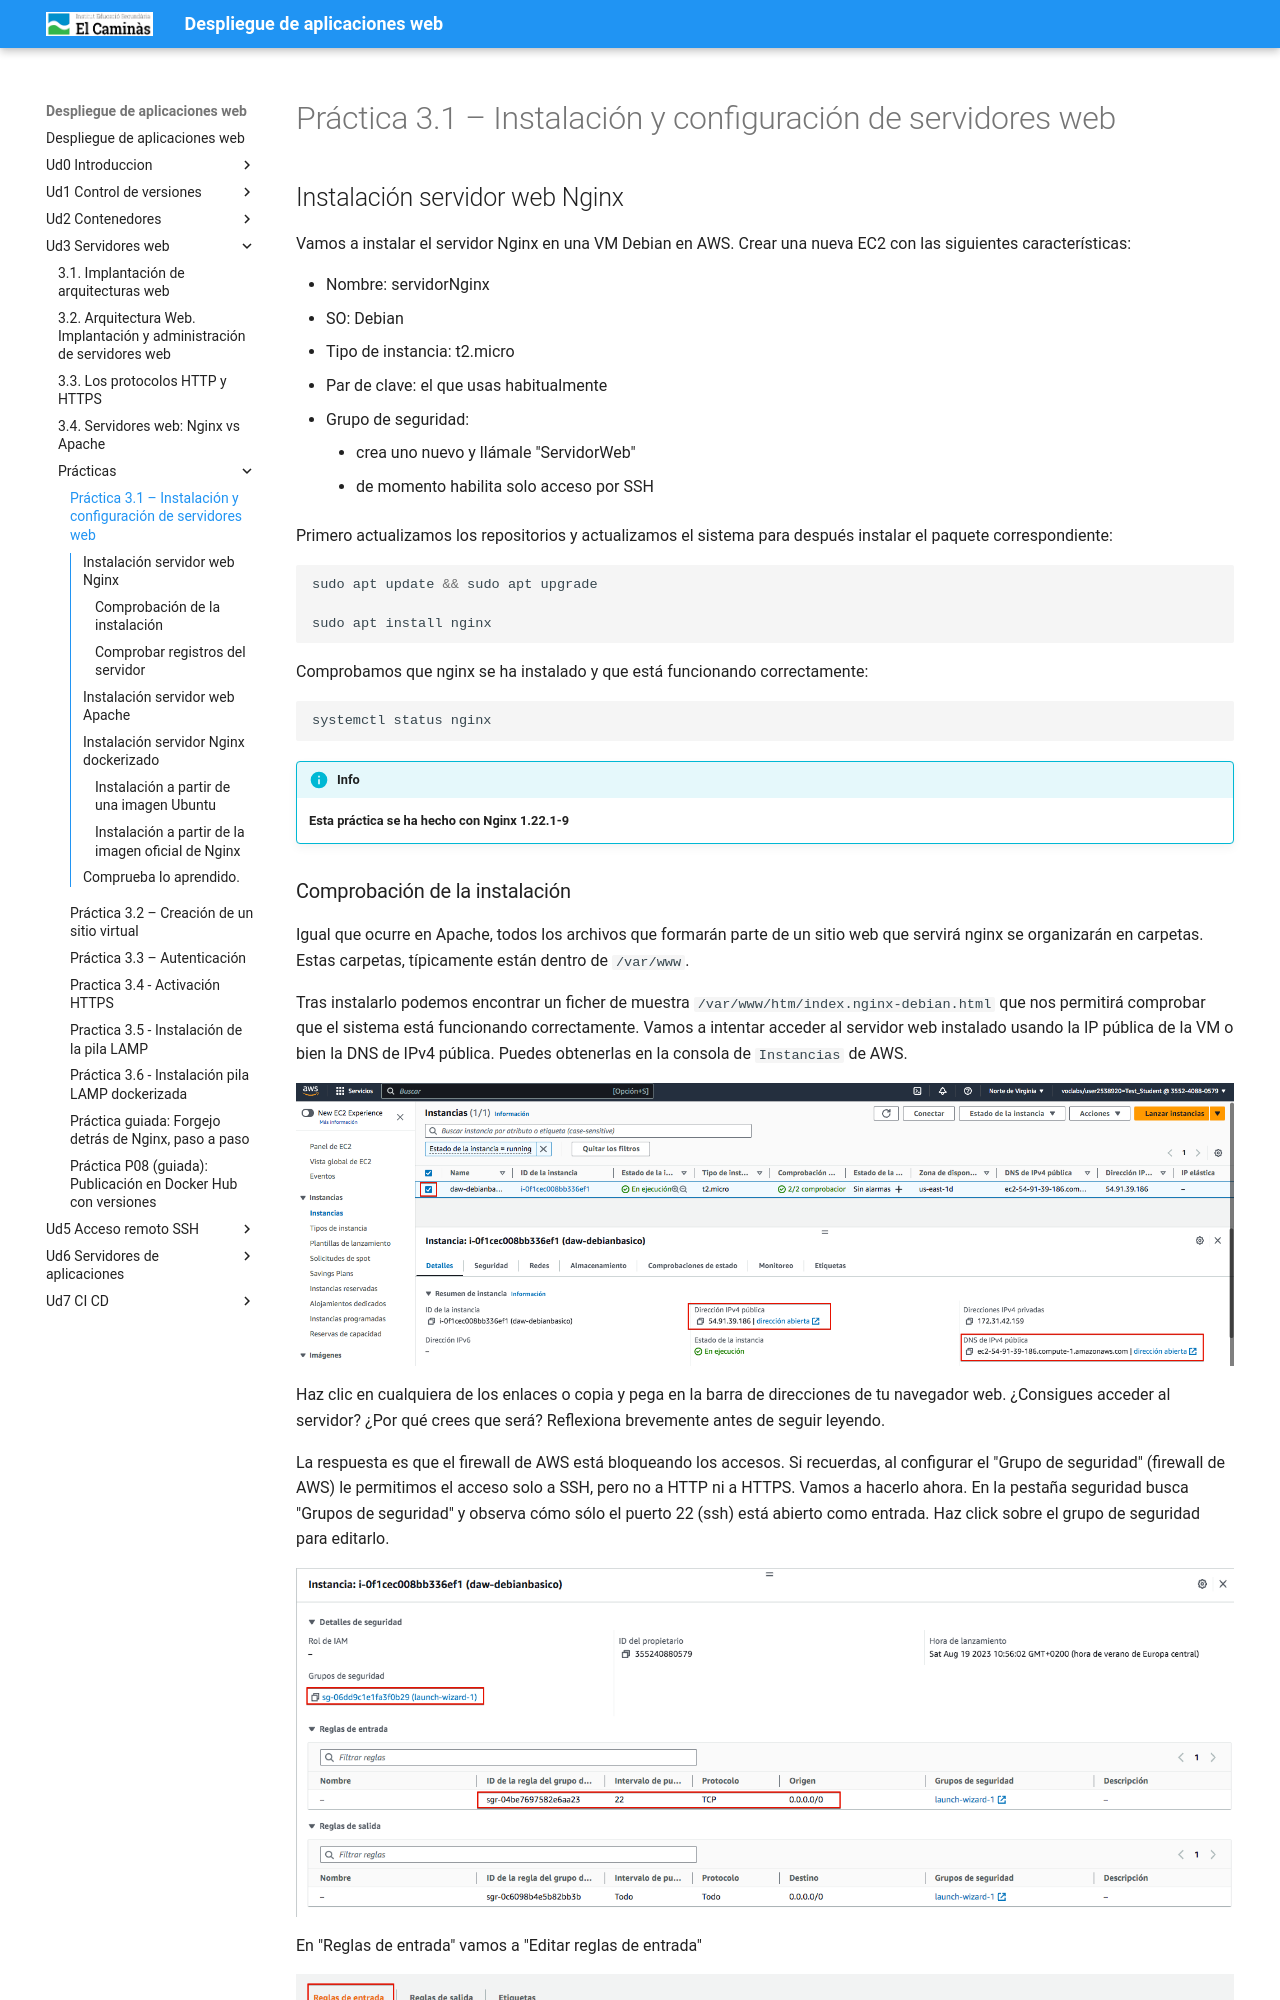

repository: pedrosegarra/DAW · page: Ud3 Servidores web/P01/index.html · generator: mkdocs

---
title: 'Práctica 3.1 – Instalación y configuración de servidores web'
---

# Práctica 3.1 – Instalación y configuración de servidores web

## Instalación servidor web Nginx

Vamos a instalar el servidor Nginx en una VM Debian en AWS. Crear una nueva EC2 con las siguientes características:

* Nombre: servidorNginx
* SO: Debian
* Tipo de instancia: t2.micro
* Par de clave: el que usas habitualmente
* Grupo de seguridad:
    * crea uno nuevo y llámale "ServidorWeb"
    * de momento habilita solo acceso por SSH

Primero actualizamos los repositorios y actualizamos el sistema para después instalar el paquete correspondiente: 

```sh
sudo apt update && sudo apt upgrade

sudo apt install nginx
```

Comprobamos que nginx se ha instalado y que está funcionando correctamente: 

```sh
systemctl status nginx

```

!!!info Info
    **Esta práctica se ha hecho con Nginx 1.22.1-9**
